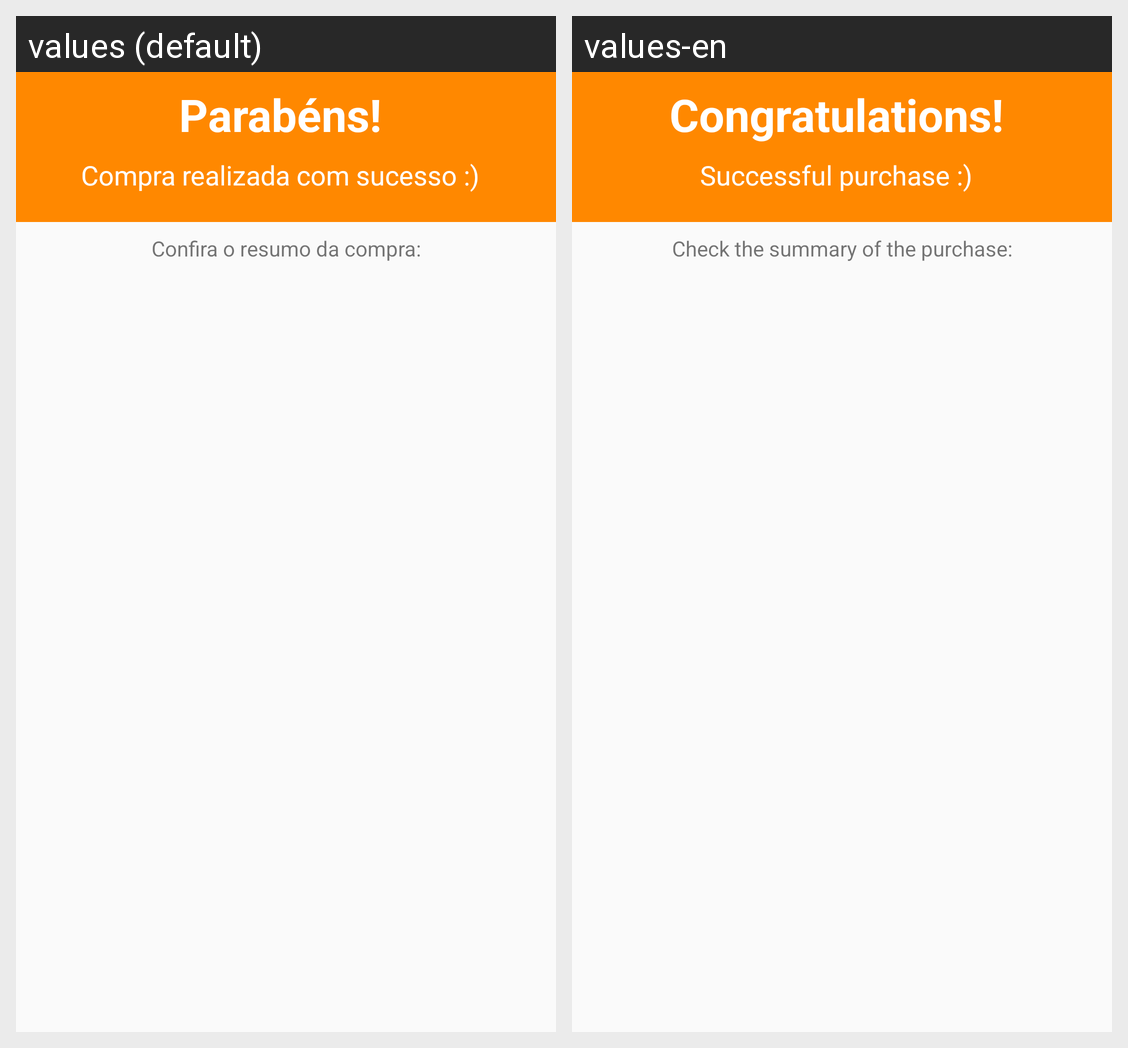

Locale-by-locale string values for the Android screen shown in this grid:
Android screen res/layout/activity_resumo_compra.xml rendered under 2 locales, left to right: values (default), values-en. Device: Nexus 5 (rendered at 1080×1920; each locale shown at half size, 540×960, under a caption strip naming it); theme AppTheme.
Strings drawn on this screen, with the default value and each locale's value (text and hints the layout hard-codes, and strings that could not be matched under every locale, appear in the picture but are not listed):

txt_congrats
  values: Parabéns!
  values-en: Congratulations!

txt_realizada
  values: Compra realizada com sucesso :)
  values-en: Successful purchase :)

txt_resumo_compra_confira
  values: Confira o resumo da compra:
  values-en: Check the summary of the purchase:
